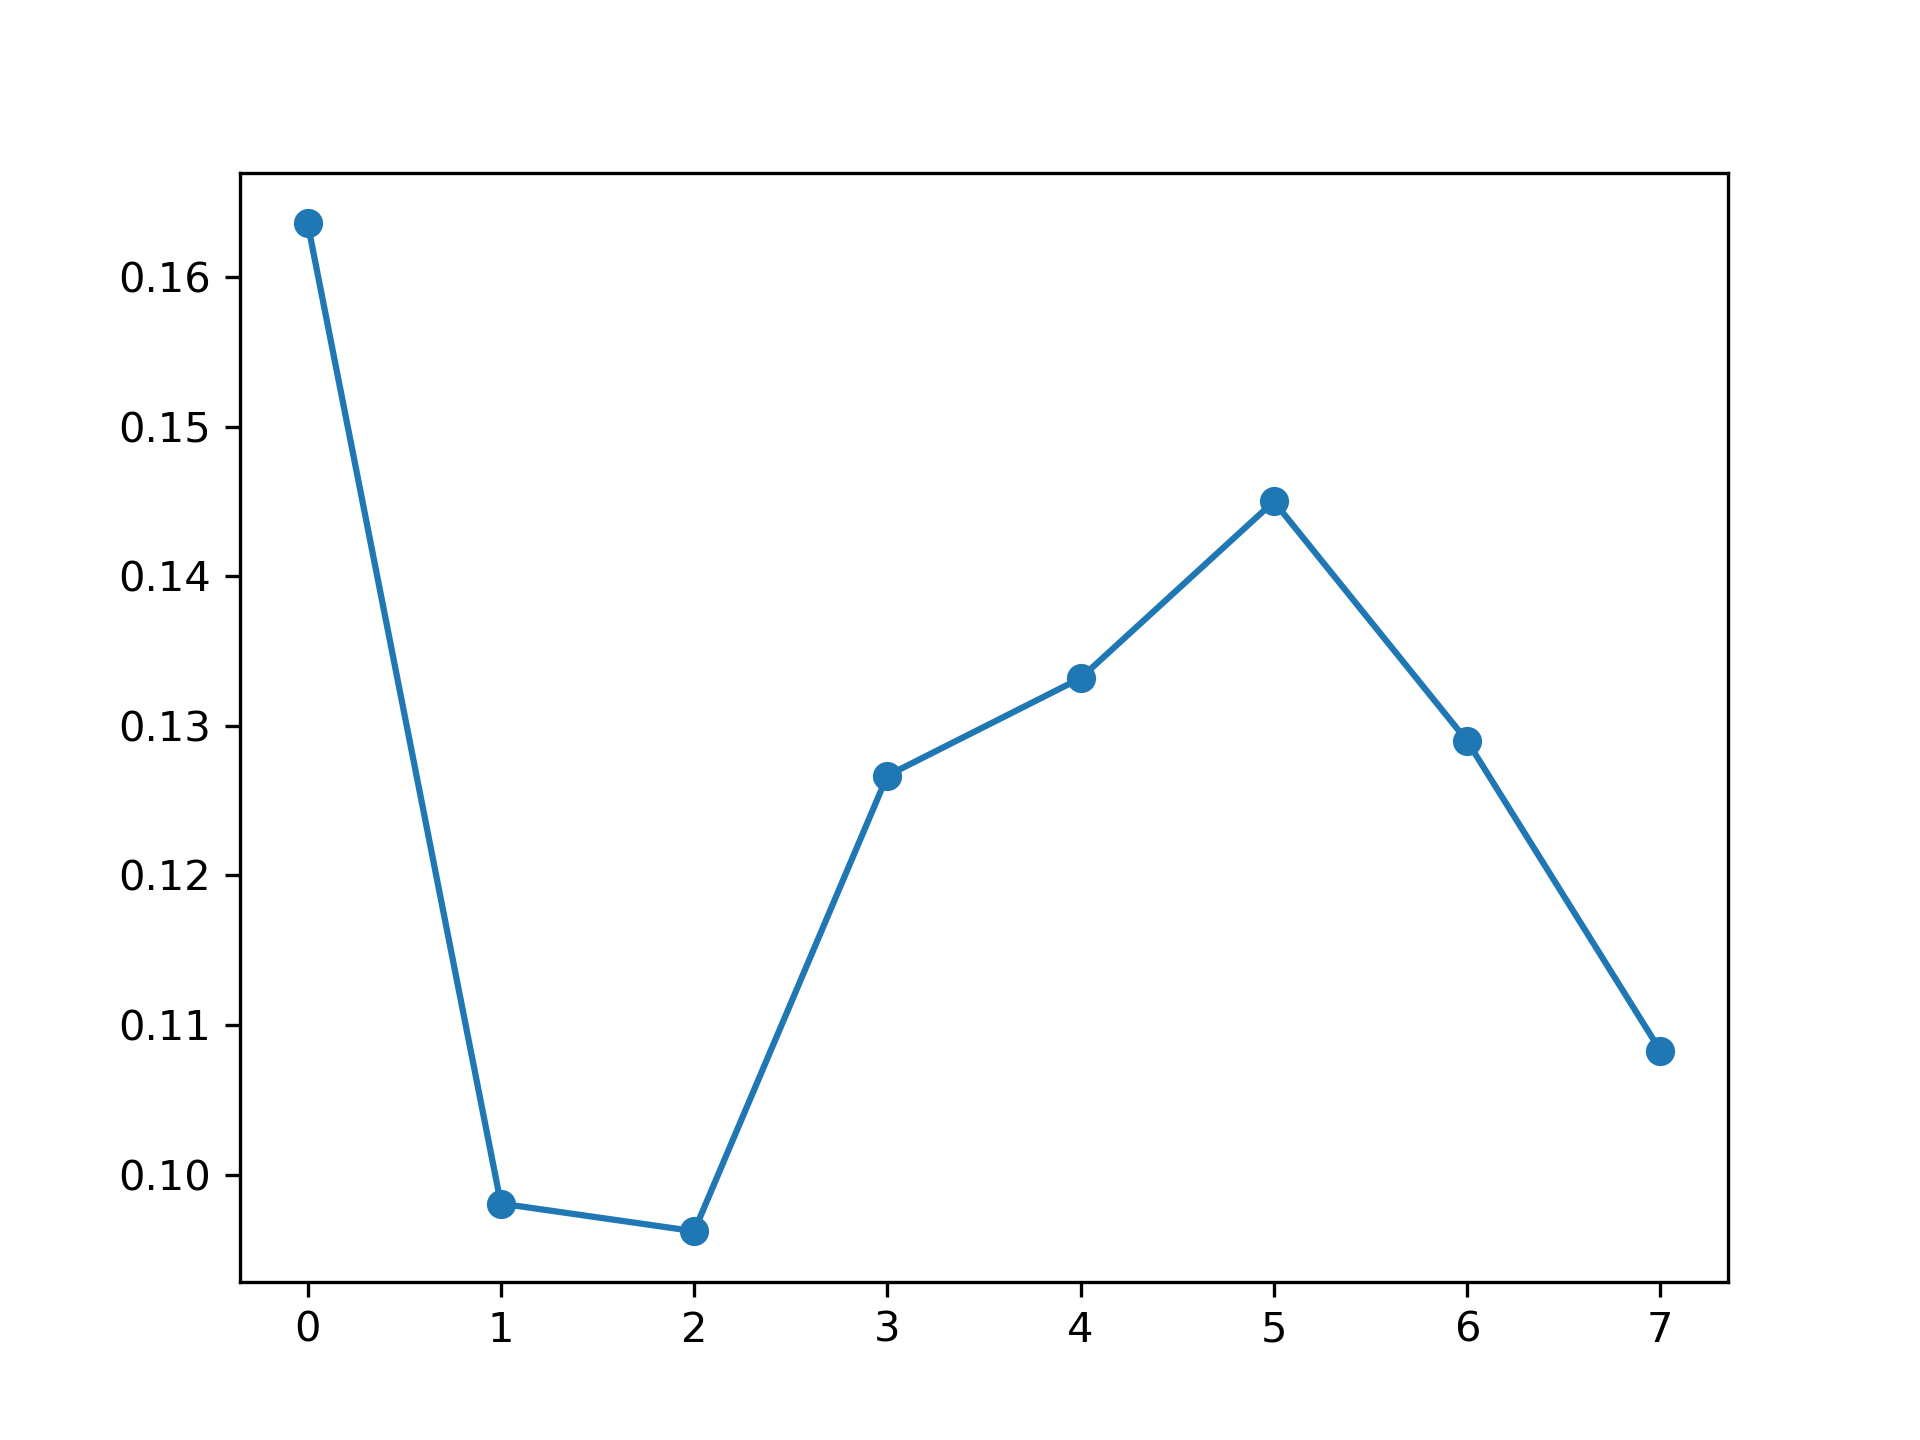

The data file committed next to this chart (first rows):
, feature_name, instance_level, global_attention
0, PM_US Post, 0.1636, 0.1254
1, DEWP, 0.09806, 0.117
2, HUMI, 0.09621, 0.1217
3, PRES, 0.1267, 0.1248
4, TEMP, 0.1332, 0.1262
5, Iws, 0.145, 0.1277
6, precipitation, 0.129, 0.1279
7, Iprec, 0.1083, 0.1293
